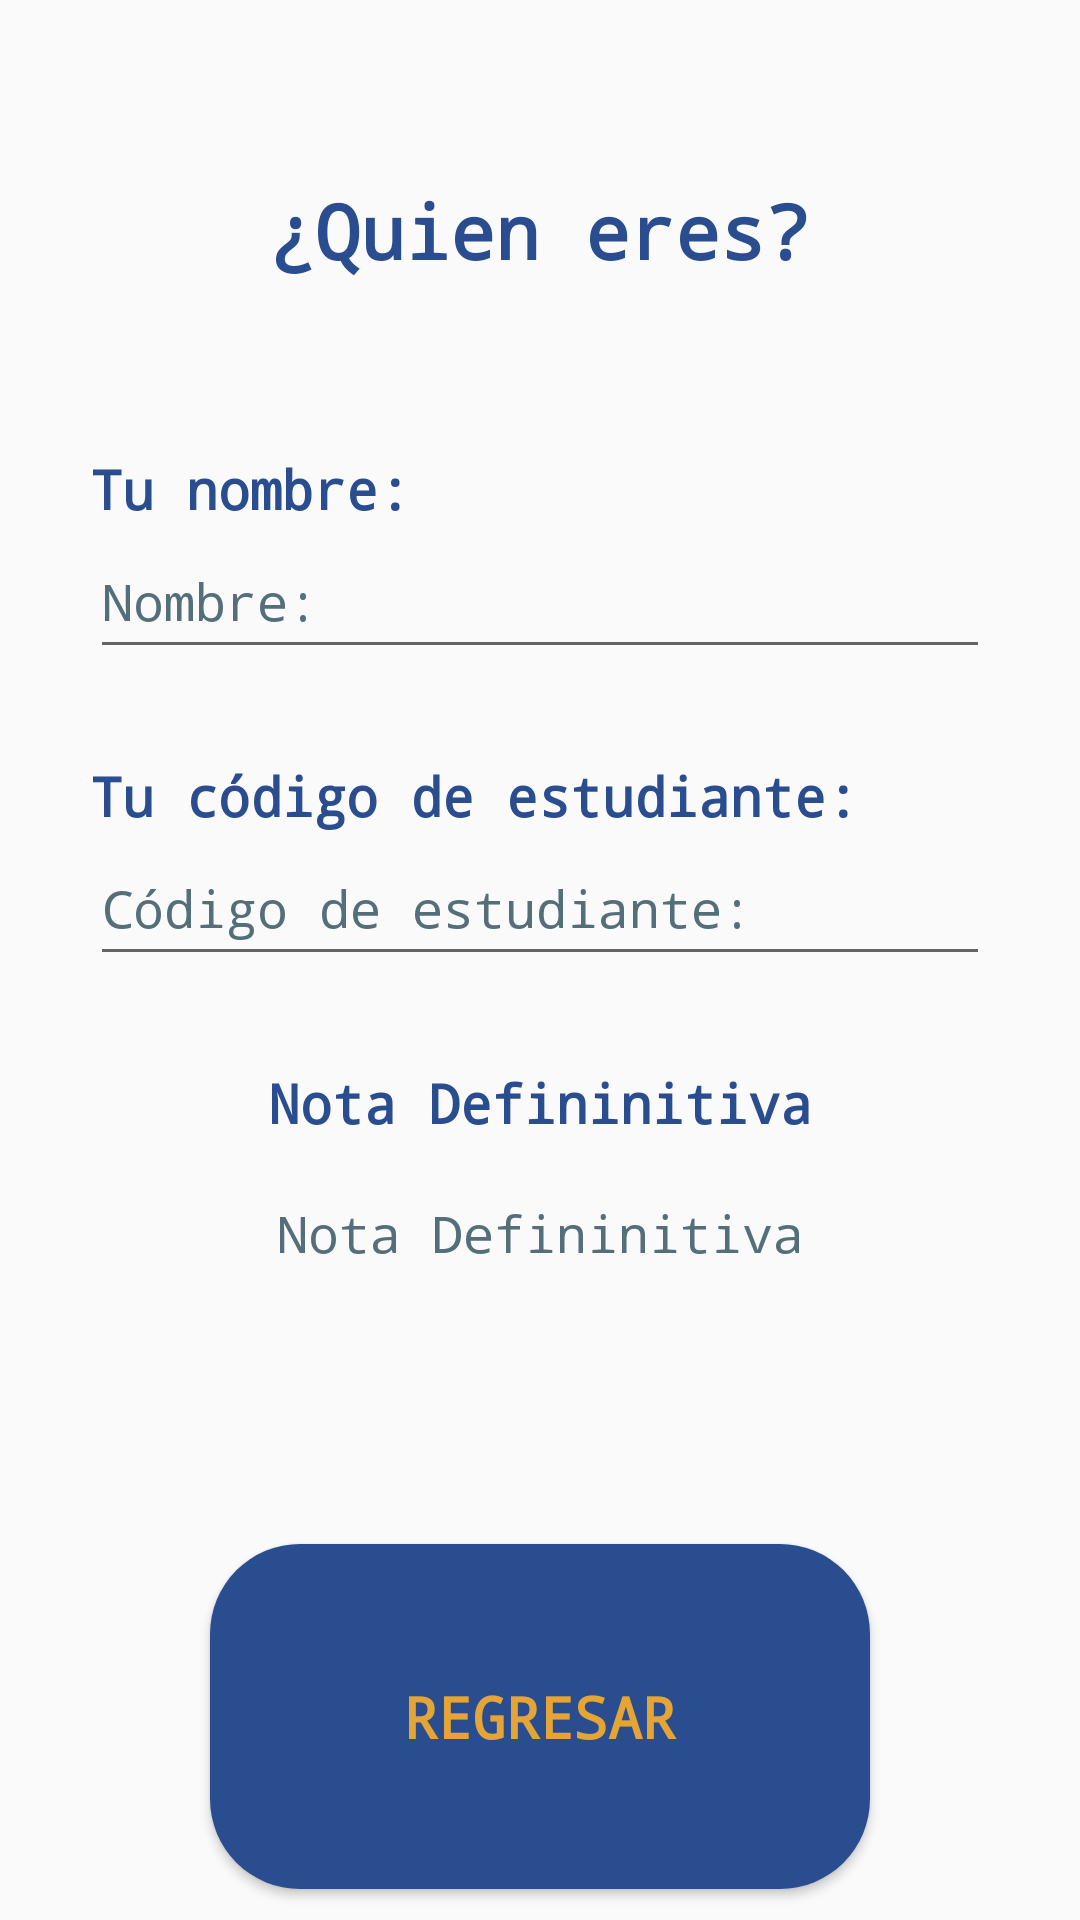

Write the Android layout XML for this screen, with the resource values it uses.
<!-- AndroidManifest.xml: application theme Theme.AppCompat.Light.NoActionBar -->
<!-- res/layout/activity_user_data.xml -->
<?xml version="1.0" encoding="utf-8"?>
<RelativeLayout xmlns:android="http://schemas.android.com/apk/res/android"
    xmlns:app="http://schemas.android.com/apk/res-auto"
    xmlns:tools="http://schemas.android.com/tools"
    android:layout_width="match_parent"
    android:layout_height="match_parent"
    tools:context=".userDataActiviy">

    <TextView
        android:id="@+id/tvIdentifyUrSelf"
        android:layout_width="310dp"
        android:layout_height="wrap_content"
        android:layout_centerHorizontal="true"
        android:fontFamily="monospace"
        android:layout_marginTop="30dp"
        android:padding="30dp"
        android:text="@string/questionUser"
        android:textAlignment="center"
        android:textColor="@color/blue_agutiniana"
        android:textSize="25sp"
        android:textStyle="bold" />


    <TextView
        android:id="@+id/tvDescription1R"
        android:layout_width="wrap_content"
        android:layout_height="wrap_content"
        android:layout_below="@+id/tvIdentifyUrSelf"
        android:layout_alignStart="@+id/etxUserNameReceive"
        android:layout_marginStart="0dp"
        android:layout_marginTop="27dp"
        android:fontFamily="monospace"
        android:text="@string/studentName"
        android:textAlignment="center"
        android:textColor="@color/blue_agutiniana"
        android:textSize="18sp"
        android:textStyle="bold" />

    <EditText
            android:id="@+id/etxUserNameReceive"
            android:layout_width="300dp"
            android:layout_height="wrap_content"
            android:layout_below="@+id/tvDescription1R"
            android:layout_centerHorizontal="true"
            android:fontFamily="monospace"
            android:hint="@string/usersName"
            android:importantForAutofill="no"
            android:inputType="textCapWords"
            android:minHeight="48dp"
            android:textColorHint="#546E7A"
            android:textSize="17sp"
            tools:ignore="SpeakableTextPresentCheck" />


        <TextView
            android:id="@+id/tvDescription2R"
            android:layout_width="wrap_content"
            android:layout_height="wrap_content"
            android:layout_below="@+id/etxUserNameReceive"
            android:layout_alignStart="@+id/etxUserCodeReceive"
            android:layout_marginTop="30dp"
            android:fontFamily="monospace"
            android:text="@string/studenCode"
            android:textAlignment="center"
            android:textColor="@color/blue_agutiniana"
            android:textSize="18sp"
            android:textStyle="bold" />

    <EditText
        android:id="@+id/etxUserCodeReceive"
        android:layout_width="300dp"
        android:layout_height="wrap_content"
        android:layout_below="@+id/tvDescription2R"
        android:layout_centerHorizontal="true"

        android:fontFamily="monospace"
        android:hint="@string/usersStudentCode"
        android:importantForAutofill="no"
        android:inputType="number"
        android:minHeight="48dp"
        android:textColorHint="#546E7A"
        android:textSize="17sp"
        tools:ignore="SpeakableTextPresentCheck,DuplicateSpeakableTextCheck" />

    <TextView
        android:id="@+id/tvGrade1R"
        android:layout_width="wrap_content"
        android:layout_height="wrap_content"
        android:layout_below="@+id/etxUserCodeReceive"
        android:layout_centerHorizontal="true"
        android:layout_marginTop="30dp"
        android:layout_marginStart="20dp"
        android:fontFamily="monospace"
        android:text="@string/finalGrade"
        android:textAlignment="center"
        android:textColor="@color/blue_agutiniana"
        android:textSize="18sp"
        android:textStyle="bold" />

    <TextView
        android:id="@+id/etxGradeReceived"
        android:layout_width="wrap_content"
        android:layout_height="wrap_content"
        android:layout_below="@+id/tvGrade1R"
        android:layout_centerHorizontal="true"
        android:layout_marginTop="20dp"
        android:fontFamily="monospace"
        android:hint="@string/finalGrade"
        android:importantForAutofill="no"
        android:inputType="number"
        android:minHeight="48dp"
        android:textColorHint="#546E7A"
        android:textSize="17sp"
        android:textAlignment="center"
        tools:ignore="SpeakableTextPresentCheck" />

    <Button
        android:id="@+id/btnGoBack"
        android:layout_width="220dp"
        android:layout_height="115dp"
        android:layout_below="@+id/etxGradeReceived"
        android:layout_centerHorizontal="true"
        android:layout_marginTop="67dp"
        android:background="@drawable/bg_blue"
        android:fontFamily="monospace"
        android:text="@string/goBack"
        android:textColor="@color/golden_agutiniana"
        android:textSize="19sp"
        android:textStyle="bold" />


</RelativeLayout>
<!-- resources referenced by this layout -->
<resources>
  <color name="blue_agutiniana">#2A4D8F</color>
  <color name="golden_agutiniana">#E5A536</color>
  <!-- drawable bg_blue (drawable) -->
  <?xml version="1.0" encoding="utf-8"?>
  <selector xmlns:android="http://schemas.android.com/apk/res/android">
      <item>
          <shape>
              <corners android:radius="30dp"/>
              <solid android:color="#2A4D8F"/>
          </shape>
      </item>
  </selector>
  <string name="finalGrade">Nota Defininitiva</string>
  <string name="goBack">Regresar</string>
  <string name="questionUser">¿Quien eres?</string>
  <string name="studenCode">Tu código de estudiante:</string>
  <string name="studentName">Tu nombre:</string>
  <string name="usersName">Nombre:</string>
  <string name="usersStudentCode">Código de estudiante:</string>
</resources>
